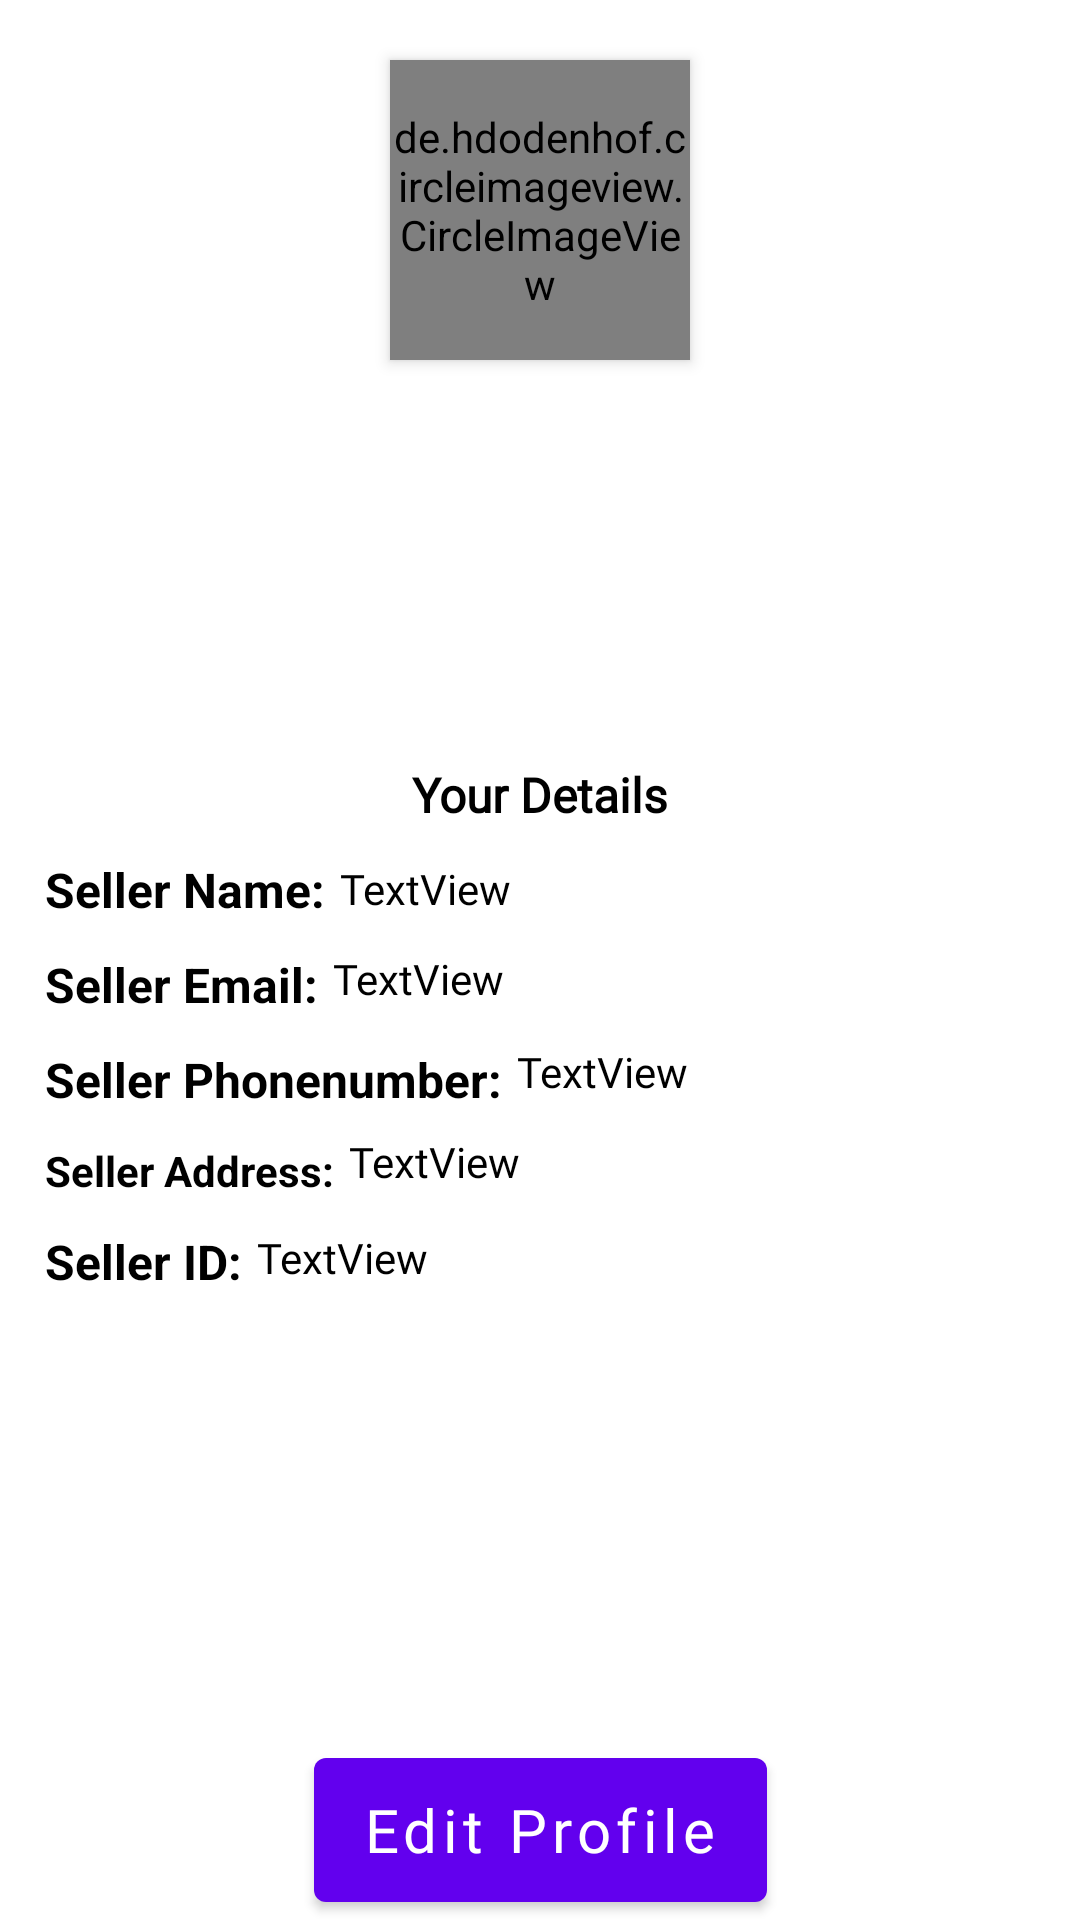

This screen was rendered from an Android layout file. Write that file and the resources it references.
<!-- AndroidManifest.xml: application theme Theme.GGSellers -->
<!-- res/layout/fragment_profile.xml -->
<?xml version="1.0" encoding="utf-8"?>
<ScrollView
    xmlns:android="http://schemas.android.com/apk/res/android"
    xmlns:app="http://schemas.android.com/apk/res-auto"
    xmlns:tools="http://schemas.android.com/tools"
    android:layout_width="match_parent"
    android:layout_height="match_parent"
    android:fillViewport="true"
    tools:context=".ProfileFragment">

    <androidx.constraintlayout.widget.ConstraintLayout
        android:layout_width="match_parent"
        android:layout_height="match_parent"
        >
        <de.hdodenhof.circleimageview.CircleImageView
            android:id="@+id/user_image"
            android:layout_width="100dp"
            android:layout_height="100dp"
            android:layout_marginLeft="8dp"
            android:layout_marginTop="20dp"
            android:layout_marginRight="8dp"
            android:elevation="3dp"
            android:src="@drawable/profileplaceholder"
            app:civ_border_color="@color/white"
            app:civ_border_width="3dp"
            app:layout_constraintEnd_toEndOf="parent"
            app:layout_constraintHorizontal_bias="0.5"
            app:layout_constraintStart_toStartOf="parent"
            app:layout_constraintTop_toTopOf="parent" />

        <androidx.constraintlayout.widget.ConstraintLayout
            android:id="@+id/constraintLayout"
            android:layout_width="match_parent"
            android:layout_height="wrap_content"
            android:layout_margin="5dp"
            android:background="@drawable/custom_input"
            android:elevation="10dp"
            android:paddingBottom="5dp"
            app:layout_constraintBottom_toTopOf="@+id/edit_profile"
            app:layout_constraintLeft_toLeftOf="parent"
            app:layout_constraintRight_toRightOf="parent"
            app:layout_constraintTop_toBottomOf="@id/user_image"
            >

            <TextView
                android:id="@+id/textView"
                android:layout_width="wrap_content"
                android:layout_height="wrap_content"
                android:fontFamily="@font/andika"
                android:text="Your Details"
                android:textColor="@color/black"
                android:textSize="16sp"
                android:textStyle="bold"
                app:layout_constraintEnd_toEndOf="parent"
                app:layout_constraintStart_toStartOf="parent"
                app:layout_constraintTop_toTopOf="parent" />

            <TextView
                android:id="@+id/name"
                android:layout_width="wrap_content"
                android:layout_height="wrap_content"
                android:layout_marginStart="10dp"
                android:layout_marginTop="10dp"
                android:text="Seller Name:"
                android:textColor="@color/black"
                android:textSize="16sp"
                android:textStyle="bold"
                app:layout_constraintStart_toStartOf="parent"
                app:layout_constraintTop_toBottomOf="@+id/textView" />

            <TextView
                android:id="@+id/seller_name"
                android:layout_width="0dp"
                android:layout_height="wrap_content"
                android:layout_marginStart="5dp"
                android:layout_marginTop="11dp"
                android:text="TextView"
                android:fontFamily="@font/didact_gothic"
                android:textColor="@color/black"
                app:layout_constraintEnd_toEndOf="parent"
                app:layout_constraintStart_toEndOf="@+id/name"
                app:layout_constraintTop_toBottomOf="@+id/textView" />

            <TextView
                android:id="@+id/textView5"
                android:layout_width="wrap_content"
                android:layout_height="wrap_content"
                android:layout_marginStart="10dp"
                android:layout_marginTop="10dp"
                android:text="Seller Email:"
                android:textColor="@color/black"
                android:textSize="16sp"
                android:textStyle="bold"
                app:layout_constraintStart_toStartOf="parent"
                app:layout_constraintTop_toBottomOf="@+id/name" />

            <TextView
                android:id="@+id/seller_email"
                android:layout_width="0dp"
                android:layout_height="wrap_content"
                android:layout_marginStart="5dp"
                android:layout_marginTop="11dp"
                android:text="TextView"
                android:textColor="@color/black"
                android:fontFamily="@font/didact_gothic"
                app:layout_constraintEnd_toEndOf="parent"
                app:layout_constraintStart_toEndOf="@+id/textView5"
                app:layout_constraintTop_toBottomOf="@+id/seller_name" />

            <TextView
                android:id="@+id/phonenumber"
                android:layout_width="wrap_content"
                android:layout_height="wrap_content"
                android:layout_marginStart="10dp"
                android:layout_marginTop="10dp"
                android:text="Seller Phonenumber:"
                android:textColor="@color/black"
                android:textSize="16sp"
                android:textStyle="bold"
                app:layout_constraintStart_toStartOf="parent"
                app:layout_constraintTop_toBottomOf="@+id/textView5" />

            <TextView
                android:id="@+id/seller_phonenumber"
                android:layout_width="0dp"
                android:layout_height="wrap_content"
                android:layout_marginStart="5dp"
                android:layout_marginTop="12dp"
                android:text="TextView"
                android:textColor="@color/black"
                android:fontFamily="@font/didact_gothic"
                app:layout_constraintEnd_toEndOf="parent"
                app:layout_constraintStart_toEndOf="@+id/phonenumber"
                app:layout_constraintTop_toBottomOf="@+id/seller_email" />

            <TextView
                android:id="@+id/address"
                android:layout_width="wrap_content"
                android:layout_height="wrap_content"
                android:layout_marginStart="10dp"
                android:layout_marginTop="10dp"
                android:text="Seller Address:"
                android:textColor="@color/black"
                android:textStyle="bold"
                app:layout_constraintStart_toStartOf="parent"
                app:layout_constraintTop_toBottomOf="@+id/phonenumber" />

            <TextView
                android:id="@+id/seller_address"
                android:layout_width="0dp"
                android:layout_height="wrap_content"
                android:layout_marginStart="5dp"
                android:layout_marginTop="11dp"
                android:text="TextView"
                android:fontFamily="@font/didact_gothic"
                android:textColor="@color/black"
                app:layout_constraintEnd_toEndOf="parent"
                app:layout_constraintStart_toEndOf="@+id/address"
                app:layout_constraintTop_toBottomOf="@+id/seller_phonenumber" />

            <TextView
                android:id="@+id/ID"
                android:layout_width="wrap_content"
                android:layout_height="wrap_content"
                android:layout_marginStart="10dp"
                android:layout_marginTop="10dp"
                android:text="Seller ID:"
                android:textColor="@color/black"
                android:textSize="16sp"
                android:textStyle="bold"
                android:layout_marginBottom="10dp"
                app:layout_constraintBottom_toBottomOf="parent"
                app:layout_constraintStart_toStartOf="parent"
                app:layout_constraintTop_toBottomOf="@+id/address" />

            <TextView
                android:id="@+id/seller_id"
                android:layout_width="0dp"
                android:layout_height="wrap_content"
                android:layout_marginStart="5dp"
                android:layout_marginTop="10dp"
                android:text="TextView"
                android:fontFamily="@font/didact_gothic"
                android:textColor="@color/black"
                app:layout_constraintBottom_toBottomOf="parent"
                app:layout_constraintEnd_toEndOf="parent"
                app:layout_constraintStart_toEndOf="@+id/ID"
                android:layout_marginBottom="10dp"
                app:layout_constraintTop_toBottomOf="@+id/seller_address" />

        </androidx.constraintlayout.widget.ConstraintLayout>

        <Button
            android:id="@+id/edit_profile"
            android:layout_width="wrap_content"
            android:layout_height="60dp"
            android:drawableEnd="@drawable/settings"
            android:fontFamily="@font/audiowide"
            android:text="Edit Profile"
            android:textAllCaps="false"
            android:textSize="20sp"
            app:layout_constraintBottom_toBottomOf="parent"
            app:layout_constraintEnd_toEndOf="parent"
            app:layout_constraintStart_toStartOf="parent"
            />
    </androidx.constraintlayout.widget.ConstraintLayout>

</ScrollView>
<!-- resources referenced by this layout -->
<resources>
  <color name="black">#FF000000</color>
  <color name="white">#FFFFFFFF</color>
  <style name="Theme.GGSellers" parent="Theme.MaterialComponents.Light.DarkActionBar">
          
          <item name="colorPrimary">@color/purple_500</item>
          <item name="colorPrimaryVariant">@color/purple_700</item>
          <item name="colorOnPrimary">@color/white</item>
          
          <item name="colorSecondary">@color/teal_200</item>
          <item name="colorSecondaryVariant">@color/teal_700</item>
          <item name="colorOnSecondary">@color/black</item>
          
          <item name="android:statusBarColor" tools:targetApi="l">?attr/colorPrimaryVariant</item>
          
      </style>
  <color name="purple_500">#FF6200EE</color>
  <color name="purple_700">#FF3700B3</color>
  <color name="teal_200">#FF03DAC5</color>
  <color name="teal_700">#FF018786</color>
</resources>
